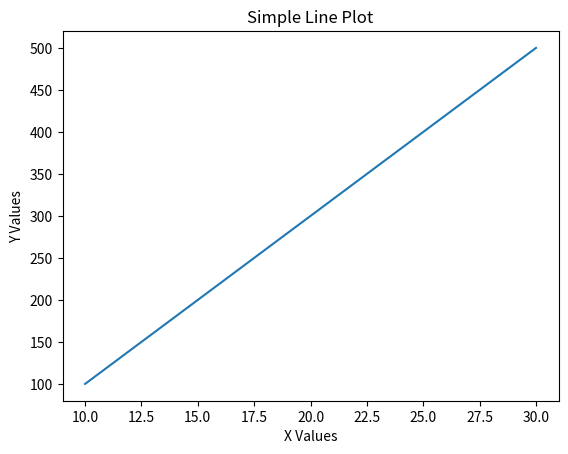

The matplotlib source for this figure:
import matplotlib.pyplot as plt

x = [10,15,20,25,30]

y = [100,200,300,400,500]

plt.plot(x,y)
plt.xlabel("X Values")
plt.ylabel("Y Values")
plt.title("Simple Line Plot")
plt.show()